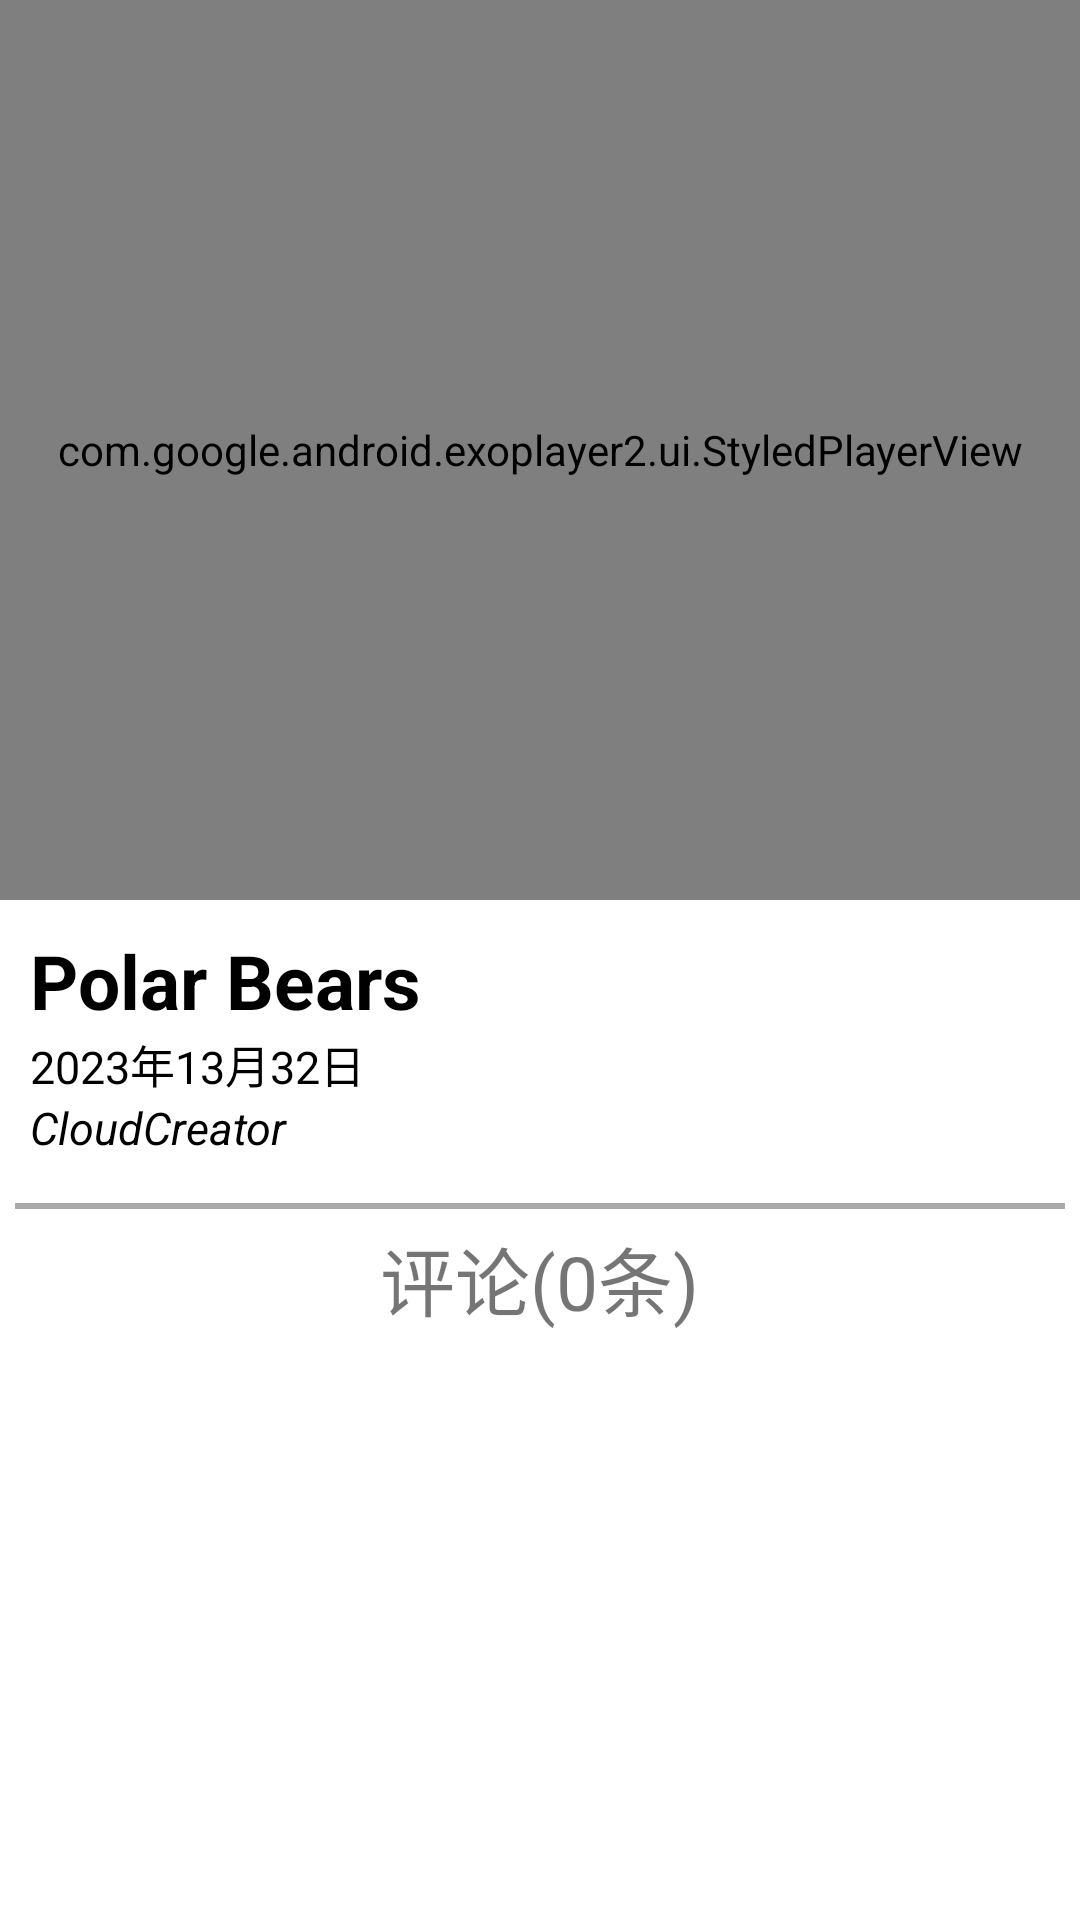

Here is an Android app screen rendered from its layout file. Give the layout XML and the strings, colors and styles it references.
<!-- AndroidManifest.xml: application theme Theme.FirstApplication -->
<!-- res/layout/activity_video_play.xml -->
<?xml version="1.0" encoding="utf-8"?>
<RelativeLayout xmlns:android="http://schemas.android.com/apk/res/android"
    xmlns:tools="http://schemas.android.com/tools"
    android:layout_width="match_parent"
    android:layout_height="match_parent"
    xmlns:app="http://schemas.android.com/apk/res-auto"
    tools:context=".VideoPlayActivity">

    <ScrollView
        android:layout_width="match_parent"
        android:layout_height="match_parent">

        <RelativeLayout
            android:layout_width="match_parent"
            android:layout_height="wrap_content">

            <FrameLayout
                android:id="@+id/video_view_frame"
                android:layout_width="match_parent"
                android:layout_height="match_parent">

                <com.google.android.exoplayer2.ui.StyledPlayerView
                    android:id="@+id/video_player"
                    android:layout_width="match_parent"
                    android:layout_height="300dp"
                    app:resize_mode="fit" />
            </FrameLayout>


            <RelativeLayout
                android:id="@+id/video_info"
                android:layout_width="match_parent"
                android:layout_height="wrap_content"
                android:layout_below="@id/video_view_frame"
                android:gravity="center"
                android:orientation="horizontal">

                <RelativeLayout
                    android:layout_width="wrap_content"
                    android:layout_height="wrap_content"
                    android:layout_margin="10dp">

                    <TextView
                        android:id="@+id/video_info_title"
                        android:layout_width="wrap_content"
                        android:layout_height="wrap_content"
                        android:text="@string/default_title"
                        android:textColor="@color/black"
                        android:textSize="25sp"
                        android:textStyle="bold" />

                    <TextView
                        android:id="@+id/video_info_date"
                        android:layout_width="wrap_content"
                        android:layout_height="wrap_content"
                        android:layout_below="@id/video_info_title"
                        android:text="@string/default_date"
                        android:textColor="@color/black"
                        android:textSize="15sp"
                        android:textStyle="normal" />

                    <TextView
                        android:id="@+id/video_info_uploader"
                        android:layout_width="wrap_content"
                        android:layout_height="wrap_content"
                        android:layout_below="@id/video_info_date"
                        android:text="@string/default_author"
                        android:textColor="@color/black"
                        android:textSize="15sp"
                        android:textStyle="italic" />
                </RelativeLayout>

                <LinearLayout
                    android:layout_width="wrap_content"
                    android:layout_height="wrap_content"
                    android:layout_alignParentEnd="true"
                    android:layout_centerVertical="true"
                    android:orientation="horizontal">

                    <ImageView
                        android:layout_width="48dp"
                        android:layout_height="48dp"
                        android:layout_margin="3dp"
                        android:src="@drawable/ic_baseline_favorite_border_24" />

                    <ImageView
                        android:layout_width="48dp"
                        android:layout_height="48dp"
                        android:layout_margin="3dp"
                        android:src="@drawable/ic_baseline_add_comment_24" />
                </LinearLayout>

            </RelativeLayout>

            <LinearLayout
                android:id="@+id/divider"
                android:layout_width="match_parent"
                android:layout_height="wrap_content"
                android:layout_below="@id/video_info"
                android:gravity="center"
                android:orientation="horizontal">

                <View
                    android:layout_width="match_parent"
                    android:layout_height="2dp"
                    android:layout_margin="5dp"
                    android:background="@android:color/darker_gray" />
            </LinearLayout>

            <TextView
                android:layout_width="wrap_content"
                android:layout_height="wrap_content"
                android:layout_below="@id/divider"
                android:layout_centerHorizontal="true"
                android:text="@string/comment_hint"
                android:textSize="25sp"
                android:textStyle="normal" />

        </RelativeLayout>
    </ScrollView>
</RelativeLayout>
<!-- resources referenced by this layout -->
<resources>
  <color name="black">#FF000000</color>
  <string name="comment_hint">评论(0条)</string>
  <string name="default_author">CloudCreator</string>
  <string name="default_date">2023年13月32日</string>
  <string name="default_title">Polar Bears</string>
  <style name="Theme.FirstApplication" parent="Theme.MaterialComponents.Light.NoActionBar">
          
          <item name="colorPrimary">@color/purple_500</item>
          <item name="colorPrimaryVariant">@color/purple_700</item>
          <item name="colorOnPrimary">@color/white</item>
          
          <item name="colorSecondary">@color/teal_200</item>
          <item name="colorSecondaryVariant">@color/teal_700</item>
          <item name="colorOnSecondary">@color/black</item>
          
          <item name="android:statusBarColor">?attr/colorPrimaryVariant</item>
          
          <item name="windowNoTitle">true</item>
          <item name="windowActionBar">false</item>
          <item name="android:windowFullscreen">true</item>
          <item name="android:windowAnimationStyle">@style/NJUTubeAnimTheme</item>
          <item name="android:windowTranslucentNavigation">true</item>
          <item name="android:windowLayoutInDisplayCutoutMode">shortEdges</item>
  
  
      </style>
  <color name="purple_500">#FF6200EE</color>
  <color name="purple_700">#FF3700B3</color>
  <color name="white">#FFFFFFFF</color>
  <color name="teal_200">#FF03DAC5</color>
  <color name="teal_700">#FF018786</color>
  <style name="NJUTubeAnimTheme" parent="@android:style/Animation.Activity">
          <item name="android:activityOpenEnterAnimation">@anim/slide_in_right</item>
          <item name="android:activityOpenExitAnimation">@anim/slide_out_left</item>
          <item name="android:activityCloseEnterAnimation">@anim/slide_in_left</item>
          <item name="android:activityCloseExitAnimation">@anim/slide_out_right</item>
      </style>
</resources>
